pico-8 play session: hold ← + tap ❎

[t = 1 s] hold ← ~1s, tap ❎ ~2×
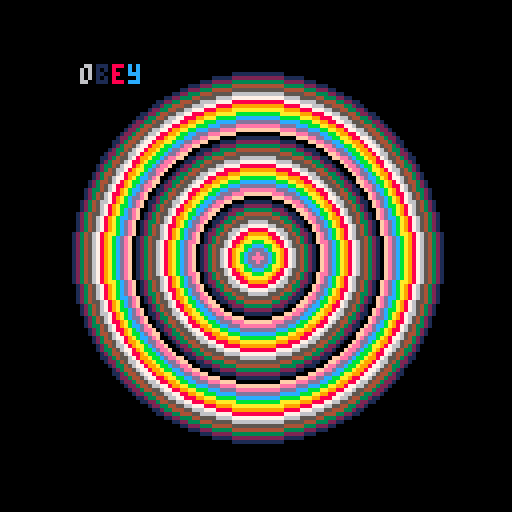
[t = 2 s] hold ← ~2s, tap ❎ ~4×
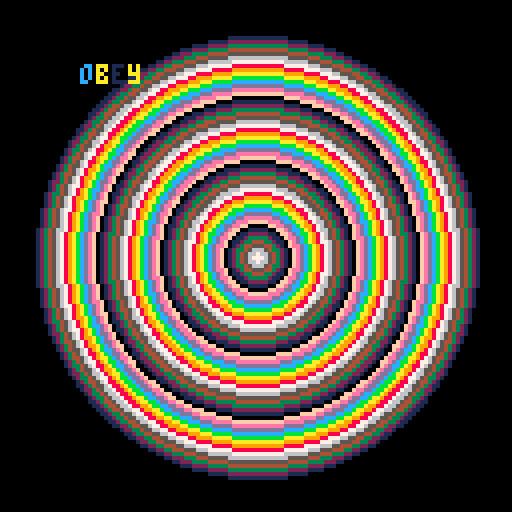
[t = 4 s] hold ← ~4s, tap ❎ ~7×
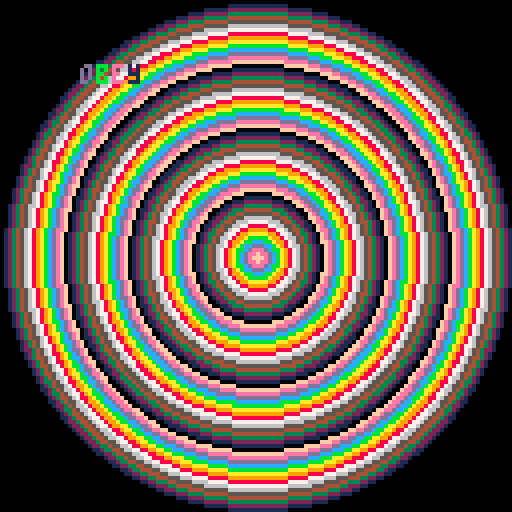
[t = 6 s] hold ← ~6s, tap ❎ ~10×
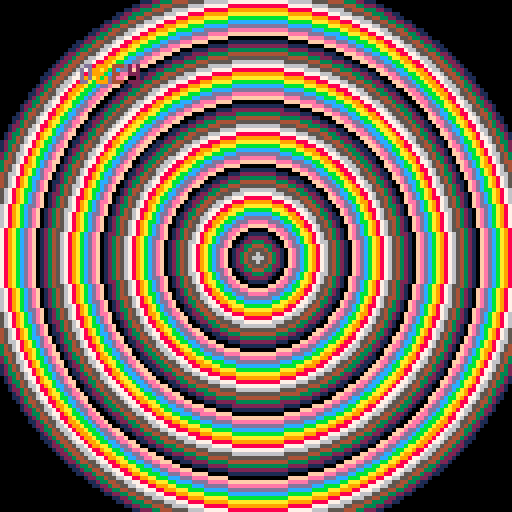
[t = 8 s] hold ← ~8s, tap ❎ ~14×
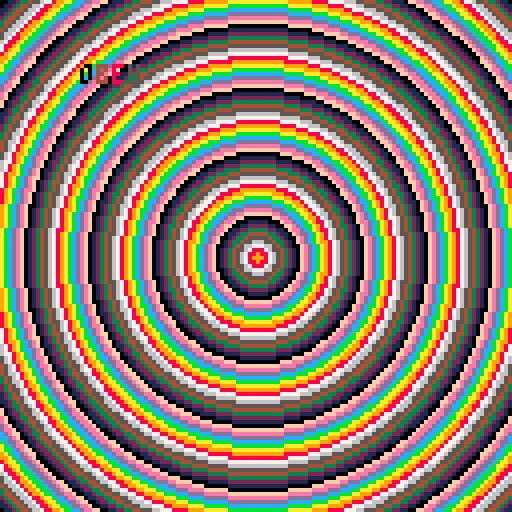

pico-8 cartridge
version 29
__lua__
--draws colourful circles
frame = 0
textx = rnd(100)
texty = rnd(100)
function _init()
	cls()
end
function _update() 
	frame += 1  
	-- loop at 400
	if frame > 150 then
		frame = 0
		textx = rnd(100)
		texty = rnd(100)
	end
	i = frame
	ccounter = 0
	while i > 0 do
		color = ccounter
		circfill(64,64, i, color)
		i -= 1
		ccounter += 1
	end
	print("o", textx+4,texty,rnd(15))
	print("b", textx+8,texty,rnd(15))
	print("e", textx+12,texty,rnd(15))
	print("y", textx+16,texty,rnd(15))
end
--[[function _draw()
	i = 1 
	while( i < frame) do   
		circ(64,64, i, 15)
		i += 1 
	end 
end]]
__gfx__
00000000000000000000000000000000000000000000000000000000000000000000000000000000000000000000000000000000000000000000000000000000
00000000000000000000000000000000000000000000000000000000000000000000000000000000000000000000000000000000000000000000000000000000
00700700000000000000000000000000000000000000000000000000000000000000000000000000000000000000000000000000000000000000000000000000
00077000000000000000000000000000000000000000000000000000000000000000000000000000000000000000000000000000000000000000000000000000
00077000000000000000000000000000000000000000000000000000000000000000000000000000000000000000000000000000000000000000000000000000
00700700000000000000000000000000000000000000000000000000000000000000000000000000000000000000000000000000000000000000000000000000
